6-way image classification set "DATA SET" from GitHub (Vishalini-27/parallelANN); label vocabulary: healthy, anthracnose, phytophthora blight, brown spot, black spot, others.

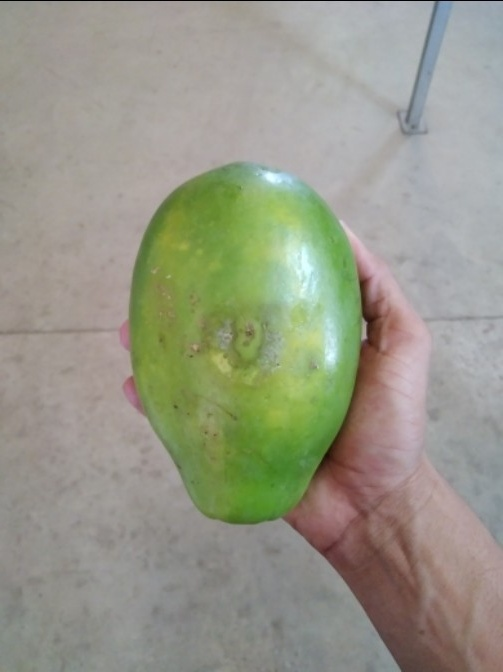
Label: phytophthora blight

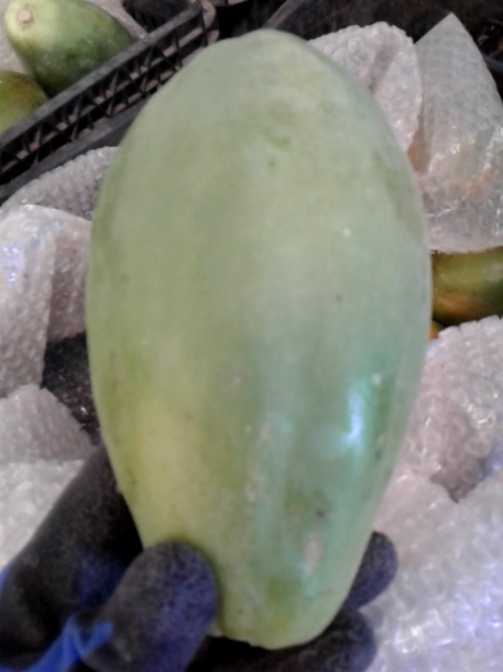
Label: others

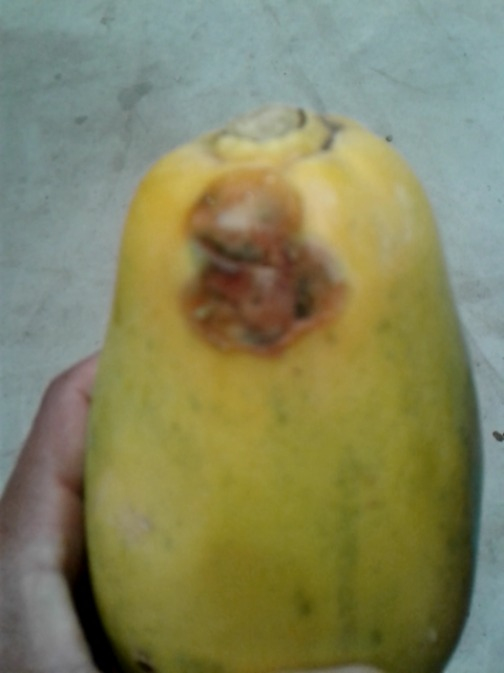
Label: anthracnose

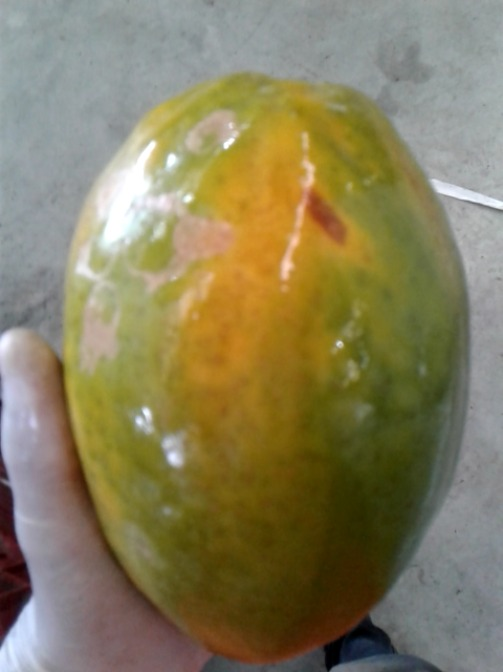
Label: brown spot

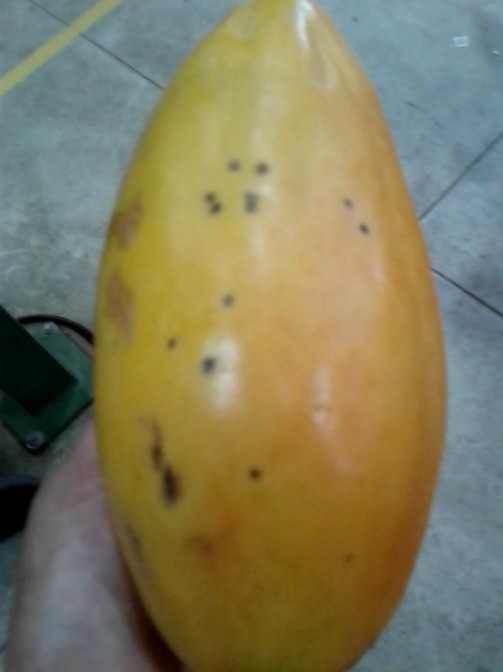
Label: black spot

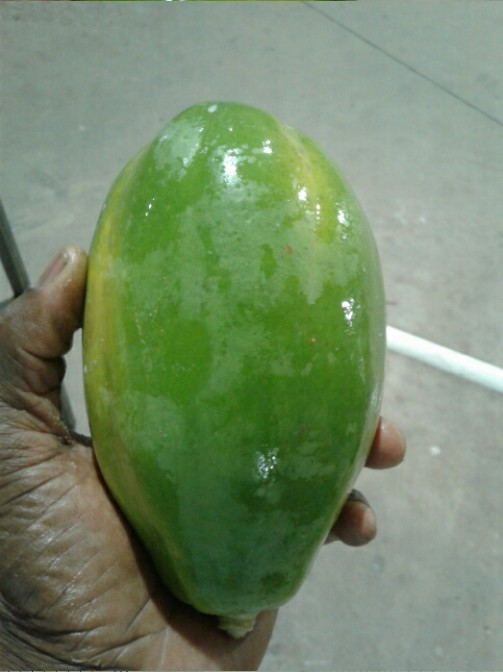
Label: healthy
